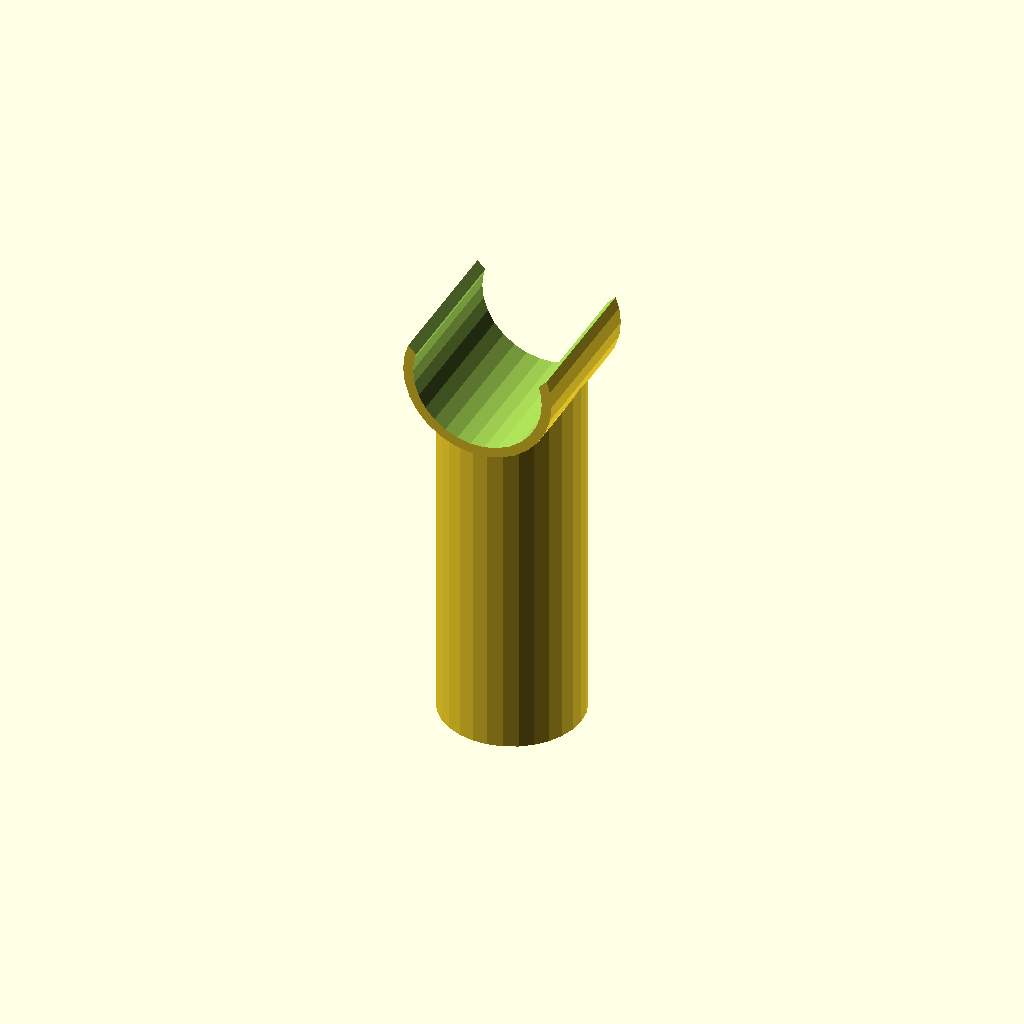
Cell 1 — every parameter at its default value.
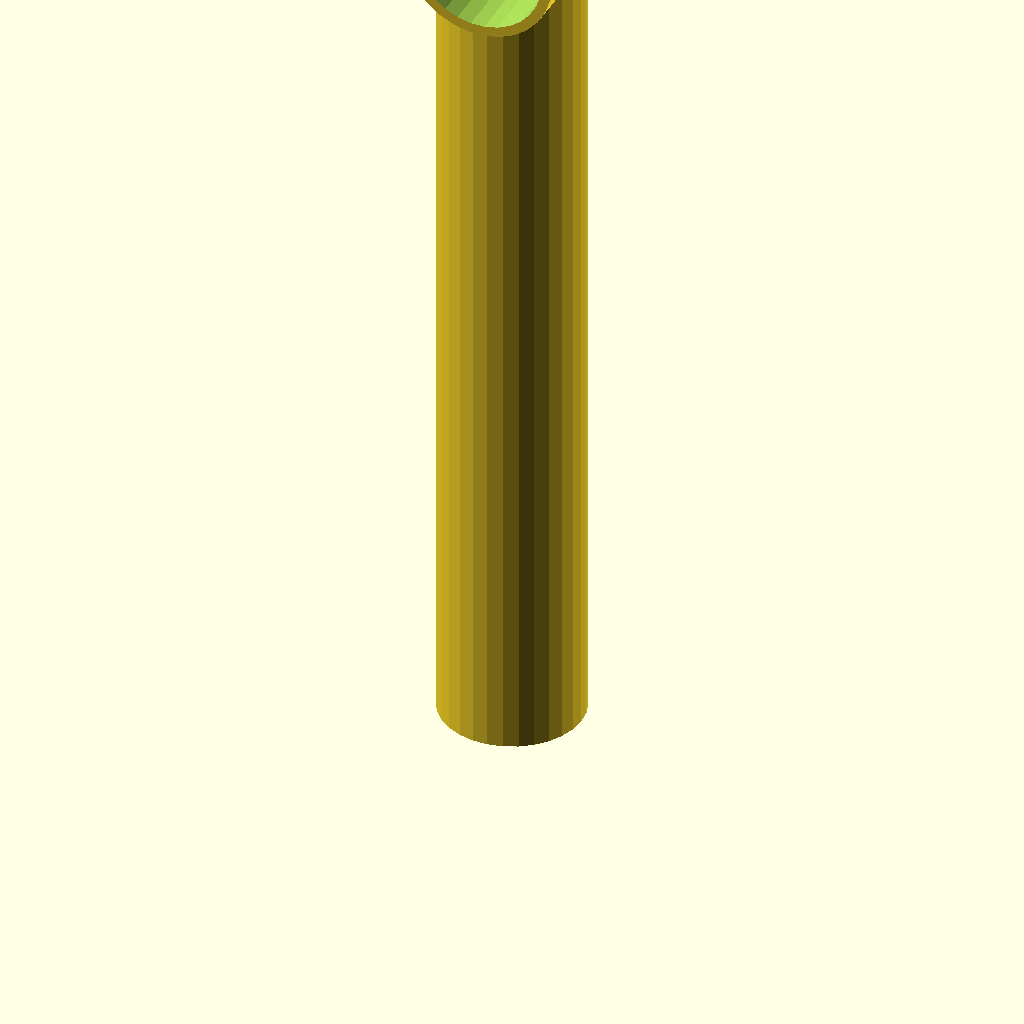
Cell 2: the same model with ht = 94.
One fixed orthographic camera (rotation 55°, 0°, 25°; colour scheme Cornfield) for every cell.
Source of the model, inputs/thingiverse/files/thing-3343680/files/Stand-Off-47mm-Original-v180922a.scad:
$fn=30;

ht=47;

difference()
{
    union()
    {
        cylinder(h=ht-14/2,d=14);
    
        translate([0,0,ht-14/2])
        rotate([90,0,0])
        cylinder(h=15,d=15,center=true);
    };

    translate([0,0,ht-14/2])
    rotate([90,0,0])
    cylinder(h=16,d=13,center=true);
    
    translate([0,0,ht])
    rotate([0,45,0])
    cube([16,16,16], center=true);
    
    translate([0,0,-0.01])
    cylinder(h=ht-3*14/2,d=10);
    
    translate([0,0,ht-3*14/2])
    sphere(d=10, center=true);
};
Customizer parameters (derived from the source; name, type, default, range or options):
ht: number, default 47
